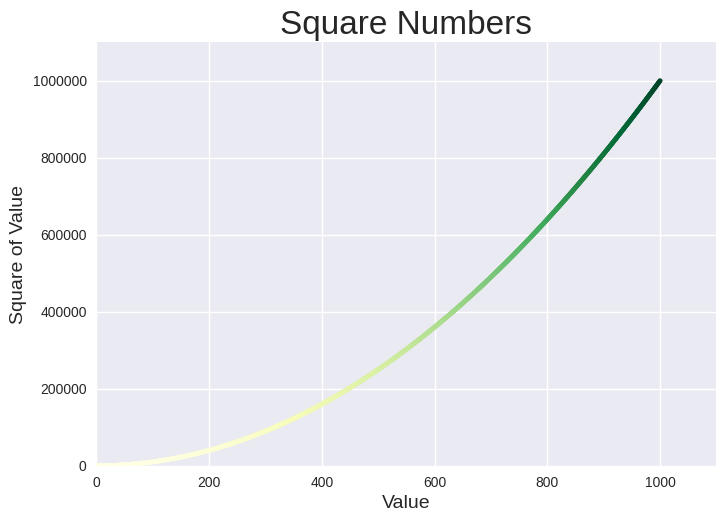

Source code (Python):
import matplotlib.pyplot as plt

x_values = range(1, 1001)
y_values = [x**2 for x in x_values]

plt.style.use("seaborn-v0_8")
fig, ax = plt.subplots()
ax.scatter(x_values, y_values, c=y_values, cmap=plt.cm.YlGn, s=10)

# set chart title & label axes
ax.set_title("Square Numbers", fontsize=24)
ax.set_xlabel("Value", fontsize=14)
ax.set_ylabel("Square of Value", fontsize=14)

# set the range for each axis
ax.axis([0, 1100, 0, 1_100_000])
ax.ticklabel_format(style="plain")

# plt.savefig('square_plot.png', bbox_inches='tight')
plt.show()
